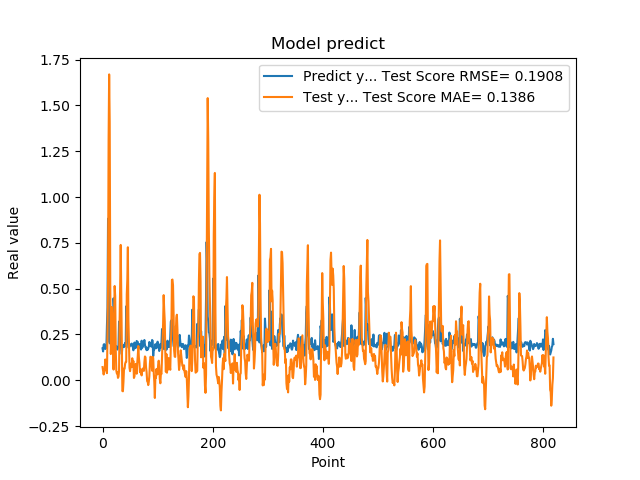

Data behind this chart, as committed beside it:
1.742661595344543457e-01, 7.192065586216996043e-02
1.572303026914596558e-01, 5.265147600904653002e-02
1.941800117492676059e-01, 3.148464370935330492e-02
1.970258951187133512e-01, 4.833502421359024692e-02
1.859861761331558505e-01, 5.981361229671611907e-02
1.705197989940643033e-01, 1.133585279211889313e-01
1.844120919704437256e-01, 5.641182640578085161e-02
1.779371052980423251e-01, 5.948609655140324470e-02
3.004232645034790039e-01, 3.867725748714541389e-02
3.969086110591887873e-01, 2.465882640558124672e-01
8.820003867149353027e-01, 5.442015411381131429e-01
6.841114759445190430e-01, 1.310966054878680787e+00
2.116497457027435580e-01, 1.669412458104743591e+00
2.014262527227401733e-01, 1.408645197225552925e+00
2.061583995819092074e-01, 5.236807819331698033e-01
3.160260915756225586e-01, 1.429349314516381864e-01
3.489396274089813232e-01, 2.147847279666322551e-01
1.544443815946578979e-01, 3.989050960057755613e-01
1.959947794675827026e-01, 2.869601627862443660e-01
1.894801408052444180e-01, 2.022563848558626143e-01
4.474425017833709162e-01, 5.819908533328393974e-02
3.771362304687500555e-01, 3.495802262497860191e-01
1.889318972826004028e-01, 5.144045921612785399e-01
1.752775162458419522e-01, 4.589247794762999488e-01
1.822472065687180121e-01, 1.679604951041586136e-01
1.866402029991149902e-01, 5.283592589829918390e-02
1.715678423643112183e-01, 3.702768260303608561e-02
1.676391065120696744e-01, 4.449434457167972257e-02
1.773854047060013095e-01, 1.283380266893992087e-02
1.872433423995972235e-01, 1.966437913702326692e-02
3.204146027565002441e-01, 5.124262186899231769e-02
3.134283721446990967e-01, 3.280868791400473605e-01
3.171058297157288153e-01, 5.130277049970091152e-01
2.202603369951247891e-01, 7.385193972393678807e-01
1.659800857305526733e-01, 4.890107160828388588e-01
1.415748745203018188e-01, 2.695445043463931545e-01
1.852595061063766479e-01, -5.869262324984599738e-02
1.814238876104354858e-01, -6.030640908338805173e-02
1.905867606401443481e-01, -8.374285923297922901e-03
1.810430586338043213e-01, 6.344355408045938838e-02
1.954265981912612915e-01, 6.225567172308232866e-02
2.029463946819305142e-01, 8.958599292303710826e-02
1.862521618604660034e-01, 9.961331274660760460e-02
4.038094580173492432e-01, 1.006353561967956028e-01
3.743042349815369207e-01, 4.691779988113551902e-01
2.572054266929626465e-01, 5.482761857530211724e-01
2.253161966800689420e-01, 7.258472706984900880e-01
1.787700653076171875e-01, 3.268627572530573011e-01
1.761920750141143799e-01, 1.936856423547261286e-01
1.861467957496643066e-01, 6.753928914780209236e-02
1.954011768102645874e-01, 4.959852768805553952e-02
1.907722949981689176e-01, 7.694924624434119897e-02
1.898660957813262939e-01, 9.146487110817563826e-02
2.001174986362457275e-01, 7.170722692864298087e-02
1.922753006219863892e-01, 1.200641147063546965e-01
1.810636967420578003e-01, 8.329220004643235475e-02
1.635809391736984530e-01, 1.049708675596901231e-01
1.916799396276473999e-01, 1.237947327049227116e-02
2.058236002922058105e-01, 2.113132980053893453e-02
1.857409924268722812e-01, 6.506515252624346657e-02
1.752161234617233276e-01, 8.902355823303162441e-02
... 759 more rows
